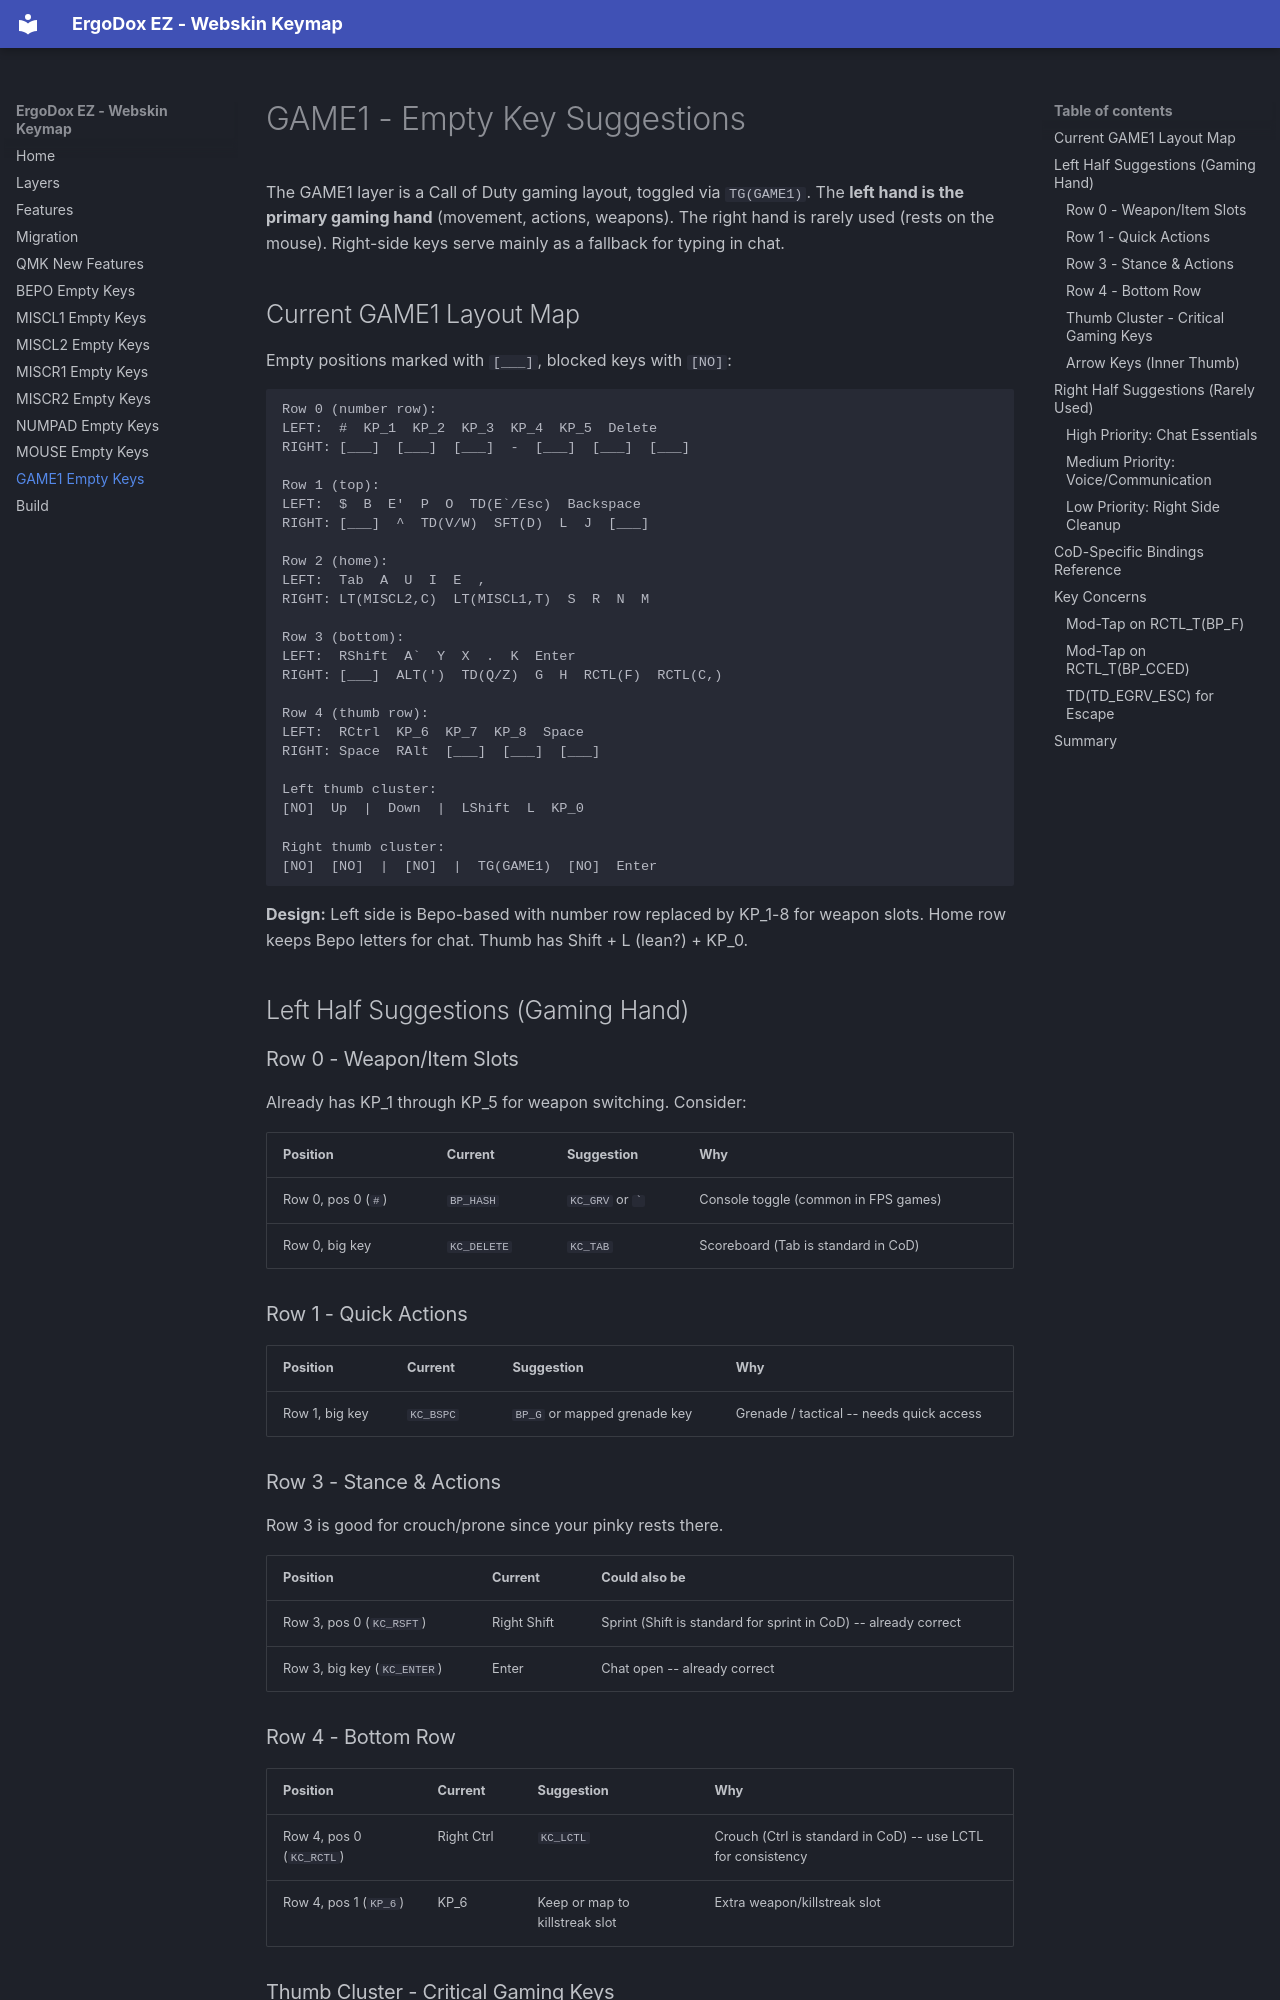

repository: webskin/ws-ergodox-ez · page: game1-empty-keys/index.html · generator: mkdocs

# GAME1 - Empty Key Suggestions

The GAME1 layer is a Call of Duty gaming layout, toggled via `TG(GAME1)`. The **left hand is the primary gaming hand** (movement, actions, weapons). The right hand is rarely used (rests on the mouse). Right-side keys serve mainly as a fallback for typing in chat.

## Current GAME1 Layout Map

Empty positions marked with `[___]`, blocked keys with `[NO]`:

```
Row 0 (number row):
LEFT:  #  KP_1  KP_2  KP_3  KP_4  KP_5  Delete
RIGHT: [___]  [___]  [___]  -  [___]  [___]  [___]

Row 1 (top):
LEFT:  $  B  E'  P  O  TD(E`/Esc)  Backspace
RIGHT: [___]  ^  TD(V/W)  SFT(D)  L  J  [___]

Row 2 (home):
LEFT:  Tab  A  U  I  E  ,
RIGHT: LT(MISCL2,C)  LT(MISCL1,T)  S  R  N  M

Row 3 (bottom):
LEFT:  RShift  A`  Y  X  .  K  Enter
RIGHT: [___]  ALT(')  TD(Q/Z)  G  H  RCTL(F)  RCTL(C,)

Row 4 (thumb row):
LEFT:  RCtrl  KP_6  KP_7  KP_8  Space
RIGHT: Space  RAlt  [___]  [___]  [___]

Left thumb cluster:
[NO]  Up  |  Down  |  LShift  L  KP_0

Right thumb cluster:
[NO]  [NO]  |  [NO]  |  TG(GAME1)  [NO]  Enter
```

**Design:** Left side is Bepo-based with number row replaced by KP_1-8 for weapon slots. Home row keeps Bepo letters for chat. Thumb has Shift + L (lean?) + KP_0.

## Left Half Suggestions (Gaming Hand)

### Row 0 - Weapon/Item Slots

Already has KP_1 through KP_5 for weapon switching. Consider:

| Position | Current | Suggestion | Why |
|---|---|---|---|
| Row 0, pos 0 (`#`) | `BP_HASH` | `KC_GRV` or `` ` `` | Console toggle (common in FPS games) |
| Row 0, big key | `KC_DELETE` | `KC_TAB` | Scoreboard (Tab is standard in CoD) |

### Row 1 - Quick Actions

| Position | Current | Suggestion | Why |
|---|---|---|---|
| Row 1, big key | `KC_BSPC` | `BP_G` or mapped grenade key | Grenade / tactical -- needs quick access |

### Row 3 - Stance & Actions

Row 3 is good for crouch/prone since your pinky rests there.

| Position | Current | Could also be |
|---|---|---|
| Row 3, pos 0 (`KC_RSFT`) | Right Shift | Sprint (Shift is standard for sprint in CoD) -- already correct |
| Row 3, big key (`KC_ENTER`) | Enter | Chat open -- already correct |
